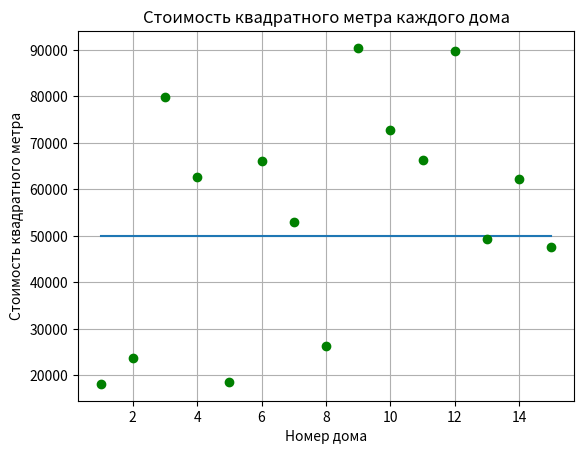

This figure's Python source:
# Имеются данные о площади и стоимости 15 домов.
# Риелтору требуется узнать в каких домах стоимость квадратного метра меньше 50000 рублей.
# Предоставьте ему графические данные о стоимости квадратного метра каждого дома и список подходящих ему домов, отсортированных по площади.
# Данные о домах сформируйте случайным образом. Площади от 100 до 300 кв. метров, цены от 3 до 20 млн.

from matplotlib import pyplot as plt  
import random

houseArea = [random.randint(100, 300) for i in range(0,15)]
housePrise = [random.randint(3000000, 20000000) for i in range(0,15)]
x = []
MetrPrise = []
lowPrise = []
sortedHouses = []

for i in range(0,15):
    x.append(i+1)

for i in range(len(houseArea)):
    MetrPrise.append(round(housePrise[i]/houseArea[i]))


print(houseArea)
print(MetrPrise)


for i in range(len(MetrPrise)):
    if MetrPrise[i] < 50000:
        lowPrise.append(MetrPrise[i])
        sortedHouses.append(houseArea[i])

for i in range(len(sortedHouses)-1):
    for j in range(len(sortedHouses)-i-1):
        if sortedHouses[j] > sortedHouses[j+1]:
            lowPrise[j], lowPrise[j+1] = lowPrise[j+1], lowPrise[j]
            sortedHouses[j], sortedHouses[j+1] = sortedHouses[j+1], sortedHouses[j]


print('\nДома, стоимость квадратного метра которых меньше 50000 рублей:')
for i in range(len(lowPrise)):
    print(f'Дом с площадью {sortedHouses[i]}, стоимость квадратного метра {lowPrise[i]}')


plt.title('Стоимость квадратного метра каждого дома')
plt.xlabel('Номер дома')    
plt.ylabel('Стоимость квадратного метра')  
plt.grid(which='major')


plot2 = list(50000 for a in range(1, 16))
plt.plot(x, plot2)
plt.plot(x, MetrPrise, 'go')
plt.show()